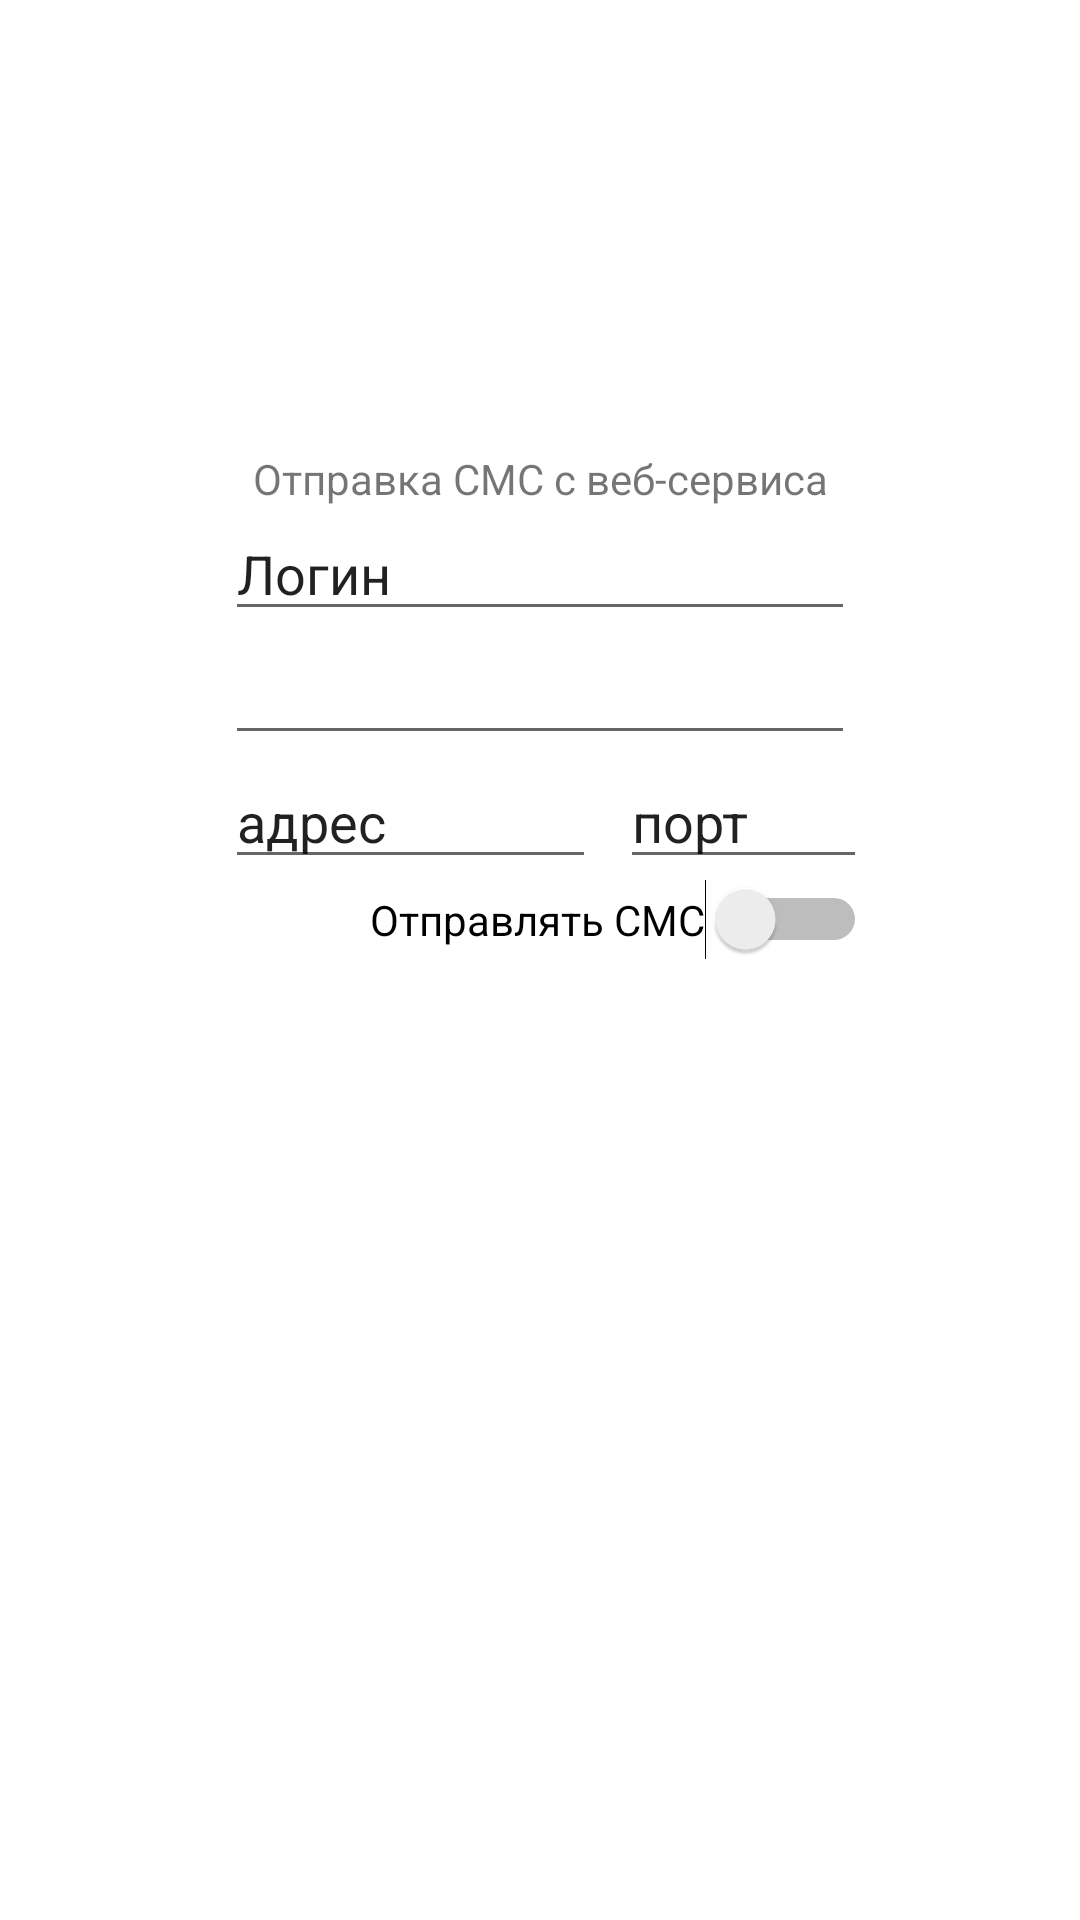

Write the Android layout XML for this screen, with the resource values it uses.
<!-- AndroidManifest.xml: application theme Theme.Pc2sms -->
<!-- res/layout/activity_main.xml -->
<?xml version="1.0" encoding="utf-8"?>
<androidx.constraintlayout.widget.ConstraintLayout xmlns:android="http://schemas.android.com/apk/res/android"
    xmlns:app="http://schemas.android.com/apk/res-auto"
    xmlns:tools="http://schemas.android.com/tools"
    android:layout_width="match_parent"
    android:layout_height="match_parent"
    tools:context=".MainActivity">

    <TextView
        android:id="@+id/textViewMessage"
        android:layout_width="wrap_content"
        android:layout_height="wrap_content"
        android:text="Отправка СМС с веб-сервиса"
        app:layout_constraintBottom_toTopOf="@+id/editTextUserName"
        app:layout_constraintEnd_toEndOf="parent"
        app:layout_constraintStart_toStartOf="parent" />

    <androidx.constraintlayout.widget.Guideline
        android:id="@+id/guideline"
        android:layout_width="wrap_content"
        android:layout_height="wrap_content"
        android:orientation="horizontal"
        app:layout_constraintGuide_percent="0.5"
        />

    <Switch
        android:id="@+id/switchAllowSendSMS"
        android:layout_width="wrap_content"
        android:layout_height="wrap_content"
        android:text="Отправлять СМС"
        app:layout_constraintBottom_toTopOf="@+id/guideline"
        app:layout_constraintEnd_toEndOf="@+id/editTextServicePort" />

    <EditText
        android:id="@+id/editTextServiceAddress"
        android:layout_width="wrap_content"
        android:layout_height="wrap_content"
        android:width="60pt"
        android:ems="10"
        android:inputType="text"
        android:text="адрес"
        app:layout_constraintBottom_toTopOf="@+id/switchAllowSendSMS"
        app:layout_constraintStart_toStartOf="@+id/editTextPassword" />

    <EditText
        android:id="@+id/editTextServicePort"
        android:layout_width="wrap_content"
        android:layout_height="wrap_content"
        android:layout_marginStart="8dp"
        android:width="40pt"
        android:ems="10"
        android:inputType="number"
        android:text="порт"
        app:layout_constraintBottom_toTopOf="@+id/switchAllowSendSMS"
        app:layout_constraintStart_toEndOf="@+id/editTextServiceAddress" />

    <EditText
        android:id="@+id/editTextPassword"
        android:layout_width="wrap_content"
        android:layout_height="wrap_content"
        android:ems="10"
        android:inputType="textPassword"
        app:layout_constraintBottom_toTopOf="@+id/editTextServiceAddress"
        app:layout_constraintEnd_toEndOf="parent"
        app:layout_constraintStart_toStartOf="parent" />

    <EditText
        android:id="@+id/editTextUserName"
        android:layout_width="wrap_content"
        android:layout_height="wrap_content"
        android:ems="10"
        android:inputType="text"
        android:text="Логин"
        app:layout_constraintBottom_toTopOf="@+id/editTextPassword"
        app:layout_constraintEnd_toEndOf="parent"
        app:layout_constraintStart_toStartOf="parent" />

</androidx.constraintlayout.widget.ConstraintLayout>
<!-- resources referenced by this layout -->
<resources>
  <style name="Theme.Pc2sms" parent="Theme.MaterialComponents.DayNight.DarkActionBar">
          
          <item name="colorPrimary">@color/purple_500</item>
          <item name="colorPrimaryVariant">@color/purple_700</item>
          <item name="colorOnPrimary">@color/white</item>
          
          <item name="colorSecondary">@color/teal_200</item>
          <item name="colorSecondaryVariant">@color/teal_700</item>
          <item name="colorOnSecondary">@color/black</item>
          
          <item name="android:statusBarColor" tools:targetApi="l">?attr/colorPrimaryVariant</item>
          
      </style>
  <!-- not gathered from this repository: default colours our renderer supplied (Android Studio template values) -->
  <color name="purple_500">#FF6200EE</color>
  <color name="purple_700">#FF3700B3</color>
  <color name="teal_200">#FF03DAC5</color>
  <color name="teal_700">#FF018786</color>
  <color name="black">#FF000000</color>
  <color name="white">#FFFFFFFF</color>
</resources>
